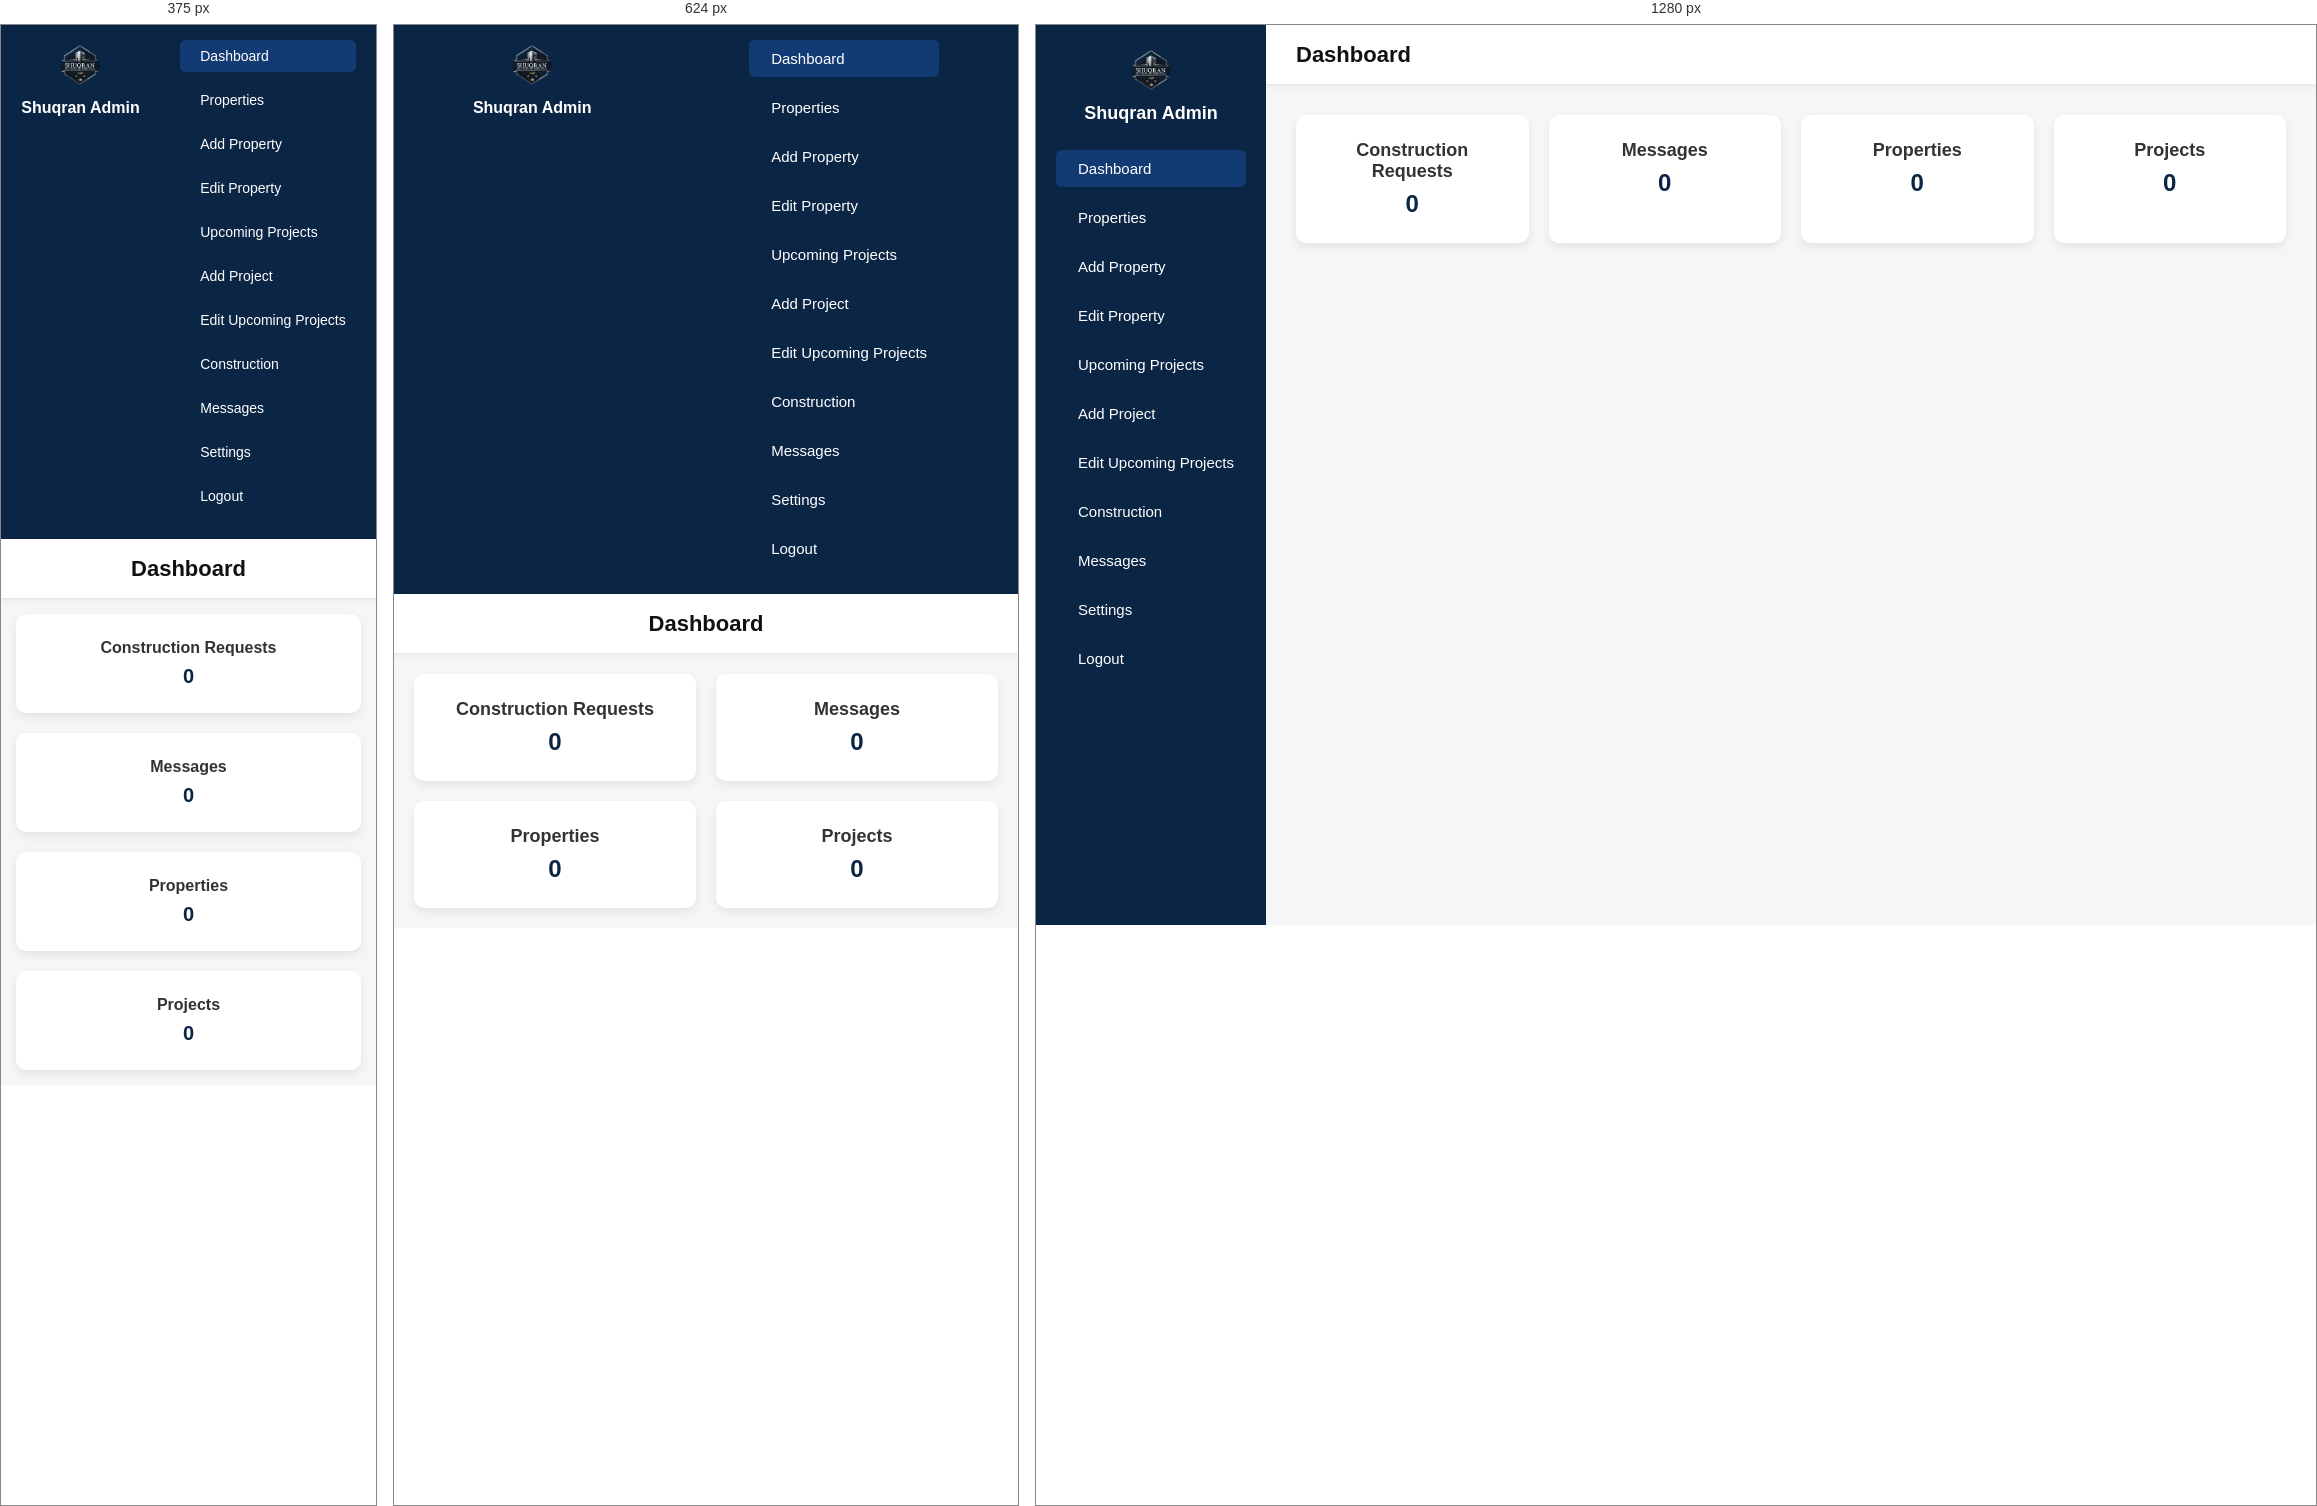
Rendered at 375 px, 624 px and 1280 px, left to right.

<!-- file: dashboard.html -->
<!DOCTYPE html>
<html lang="en">
<head>
  <meta charset="UTF-8">
  <title>Admin Dashboard</title>
  <meta name="viewport" content="width=device-width, initial-scale=1.0">

  <link rel="stylesheet" href="css/admin.css">
  <link href="https://cdnjs.cloudflare.com/ajax/libs/font-awesome/6.4.0/css/all.min.css" rel="stylesheet">

  <script src="../config.js"></script>

  <!-- 🔐 AUTH GUARD (IMPORTANT) -->
  <script>
    (function () {
      const token = localStorage.getItem("adminToken");

      if (!token) {
        window.location.href = "admin-login.html";
      }
    })();
  </script>
</head>

<body class="admin-body">

<div class="admin-wrapper">

  <aside class="admin-sidebar">
    <div class="sidebar-header">
      <img src="../images/logo.png" class="admin-logo">
      <h2>Shuqran Admin</h2>
    </div>

    <ul>
      <li><a href="dashboard.html" class="active"><i class="fas fa-tachometer-alt"></i> Dashboard</a></li>
      <li><a href="properties.html"><i class="fas fa-building"></i> Properties</a></li>
      <li><a href="add-property.html"><i class="fas fa-plus-square"></i> Add Property</a></li>
      <li><a href="edit-property.html"><i class="fas fa-building"></i> Edit Property</a></li>
      <li><a href="upcoming-projects.html"><i class="fas fa-project-diagram"></i> Upcoming Projects</a></li>
      <li><a href="add-upcoming-projects.html"><i class="fas fa-plus-circle"></i> Add Project</a></li>
      <li><a href="edit-upcoming-projects.html"><i class="fas fa-project-diagram"></i> Edit Upcoming Projects</a></li>
      <li><a href="construction-requests.html"><i class="fas fa-tools"></i> Construction</a></li>
      <li><a href="messages.html"><i class="fas fa-envelope"></i> Messages</a></li>
      <li><a href="change-credentials.html"><i class="fas fa-key"></i> Settings</a></li>
      <li><a href="#" onclick="logout()"><i class="fas fa-sign-out-alt"></i> Logout</a></li>
    </ul>
  </aside>

  <div class="admin-main">

    <header class="admin-topbar">
      <h1>Dashboard</h1>
    </header>

    <section class="dashboard">

      <a href="construction-requests.html" class="card">
        <i class="fas fa-tools"></i>
        <h3>Construction Requests</h3>
        <strong id="count-construction">0</strong>
      </a>

      <a href="messages.html" class="card">
        <i class="fas fa-envelope"></i>
        <h3>Messages</h3>
        <strong id="count-messages">0</strong>
      </a>

      <a href="properties.html" class="card">
        <i class="fas fa-building"></i>
        <h3>Properties</h3>
        <strong id="count-properties">0</strong>
      </a>

      <a href="upcoming-projects.html" class="card">
        <i class="fas fa-project-diagram"></i>
        <h3>Projects</h3>
        <strong id="count-projects">0</strong>
      </a>

    </section>

  </div>
</div>

<script>
async function loadDashboard() {
  try {
    const res = await fetch(API_BASE + "/api/admin/stats");

    if (!res.ok) throw new Error("Server error");

    const data = await res.json();

    if (data.success) {
      document.getElementById("count-construction").innerText = data.data.totalConstruction;
      document.getElementById("count-messages").innerText = data.data.totalMessages;
      document.getElementById("count-properties").innerText = data.data.totalProperties;
      document.getElementById("count-projects").innerText = data.data.totalProjects;
    }
  } catch (err) {
    console.log("Dashboard error:", err);
  }
}

function logout() {
  localStorage.removeItem("adminToken");
  localStorage.removeItem("adminUser");
  window.location.href = "admin-login.html";
}

window.onload = loadDashboard;
</script>

</body>
</html>

/* @media block from css/admin.css */
@media (max-width: 768px) {
  .admin-wrapper {
    flex-direction: column;
  }

  .admin-sidebar {
    width: 100%;
    display: flex;
    justify-content: space-around;
    padding: 15px 0;
  }

/* SIDEBAR HEADER */
.sidebar-header {
  text-align: center;
  margin-bottom: 20px;
}

/* LOGO — FINAL FIX */
.admin-logo {
  width: 50px !important;
  height: 50px !important;
  max-width: 50px;
  max-height: 50px;
  object-fit: contain;
  display: block;
  margin: 0 auto 8px;
}

/* TITLE */
.sidebar-header h2 {
  font-size: 16px;
  line-height: 1.2;
}

  .admin-main {
    width: 100%;
  }

  .admin-topbar {
    justify-content: center;
    text-align: center;
  }

  .dashboard {
    grid-template-columns: 1fr 1fr;
    padding: 20px;
  }
}

/* @media block from css/admin.css */
@media (max-width: 480px) {
  .dashboard {
    grid-template-columns: 1fr;
    padding: 15px;
  }

  .card h3 {
    font-size: 16px;
  }

  .card strong {
    font-size: 20px;
  }

  .admin-sidebar ul li a {
    font-size: 14px;
    padding: 8px 10px;
  }
}

/* @media block from css/admin.css */
@media (max-width: 480px) {
  .admin-login {
    padding: 30px 20px;
  }

  .admin-login h2 {
    font-size: 20px;
  }
}